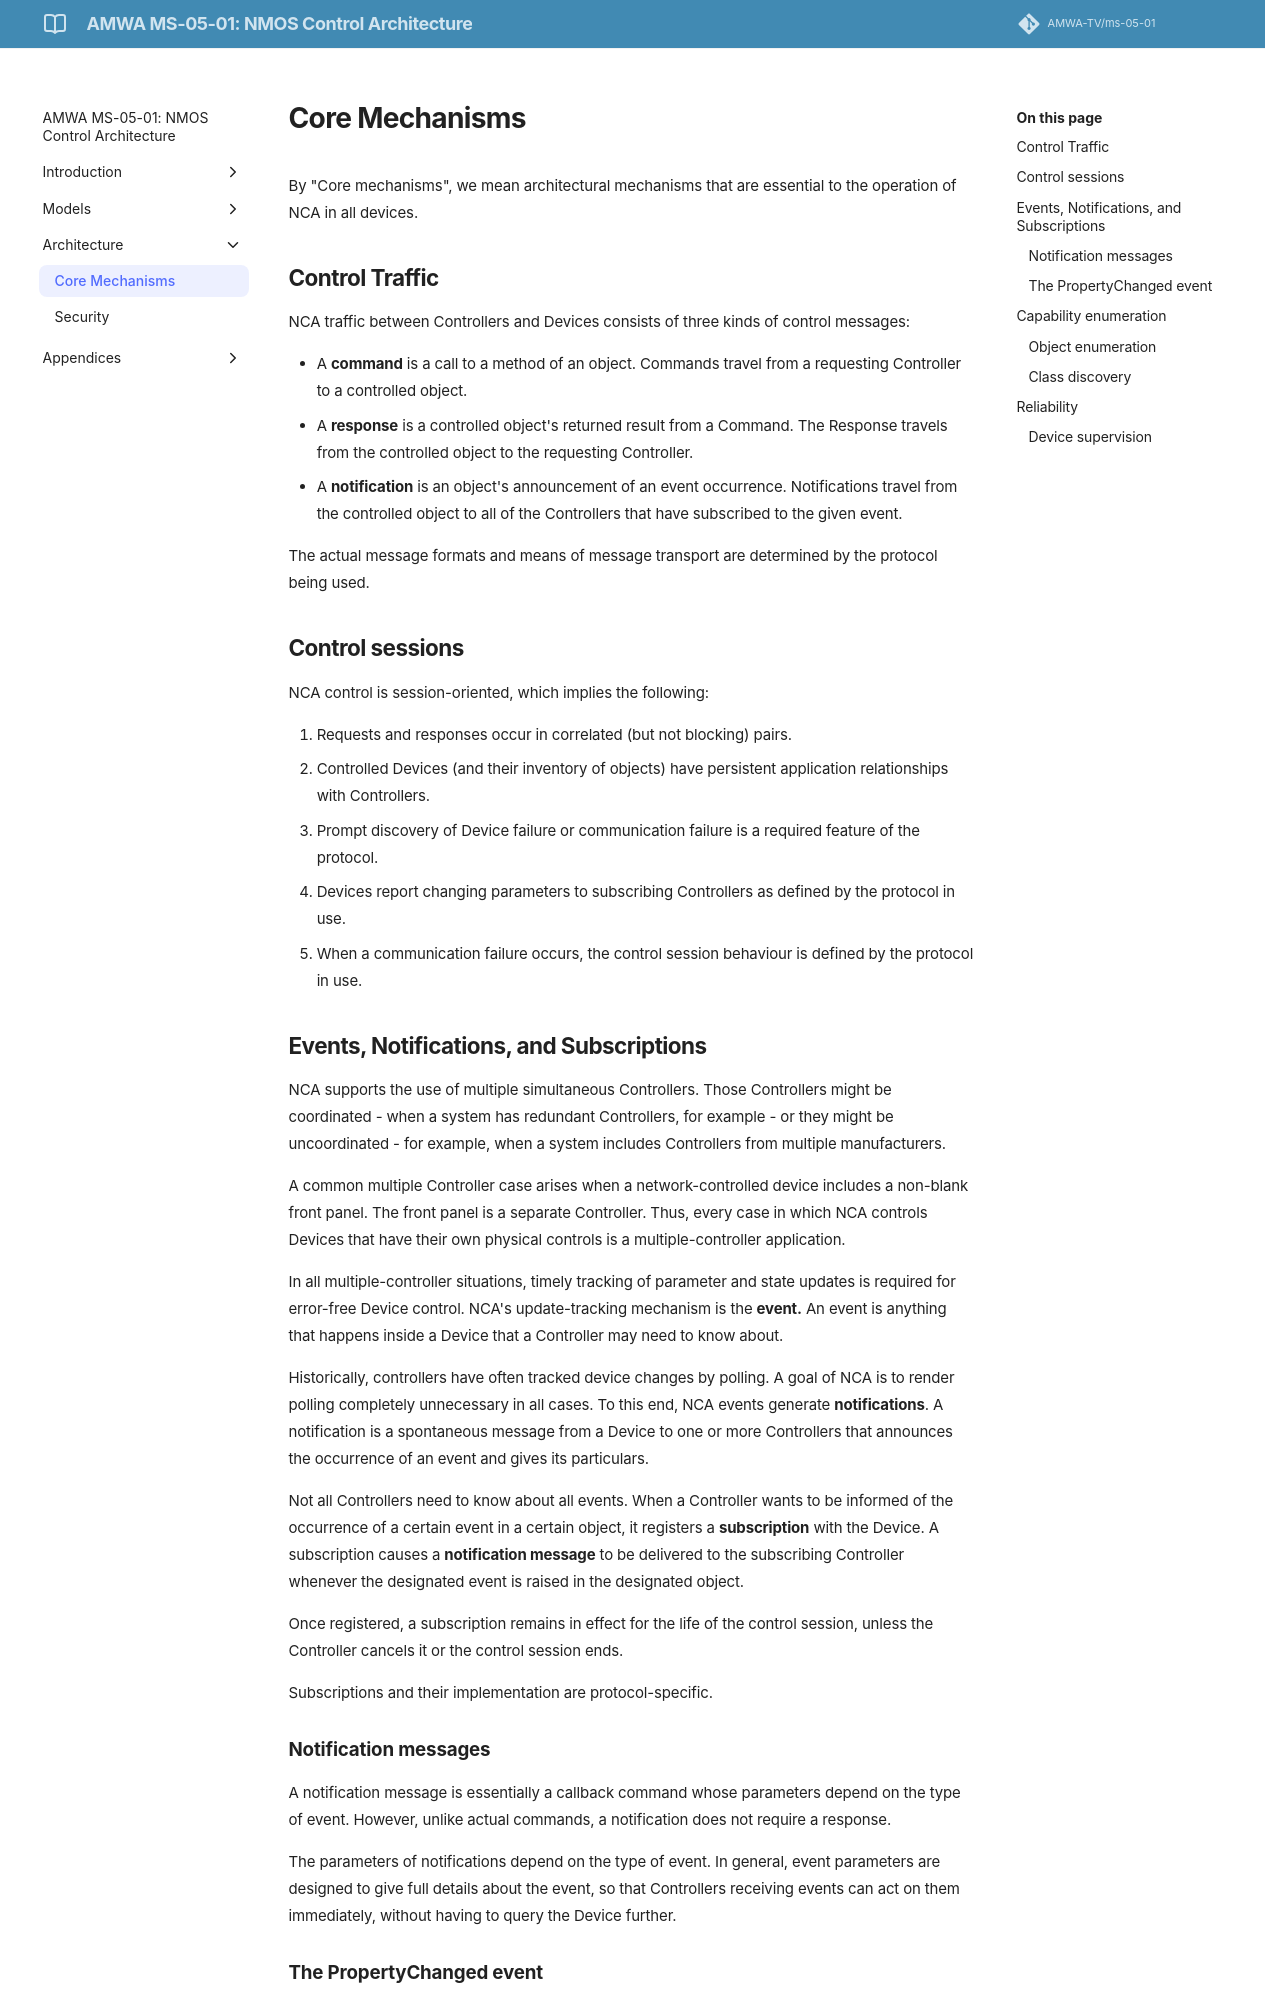

repository: AMWA-TV/ms-05-01 · page: v1.0.0/Core Mechanisms/index.html · generator: jekyll

# Core Mechanisms

By "Core mechanisms", we mean architectural mechanisms that are essential to the operation of NCA in all devices.

## Control Traffic

NCA traffic between Controllers and Devices consists of three kinds of control messages:

- A **command** is a call to a method of an object. Commands travel from a requesting Controller to a controlled object.
- A **response** is a controlled object's returned result from a Command. The Response travels from the controlled object to the requesting Controller.
- A **notification** is an object's announcement of an event occurrence. Notifications travel from the controlled object to all of the Controllers that have subscribed to the given event.

The actual message formats and means of message transport are determined by the protocol being used.

## Control sessions

NCA control is session-oriented, which implies the following:

1. Requests and responses occur in correlated (but not blocking) pairs.
1. Controlled Devices (and their inventory of objects) have persistent application relationships with Controllers.
1. Prompt discovery of Device failure or communication failure is a required feature of the protocol.
1. Devices report changing parameters to subscribing Controllers as defined by the protocol in use.
1. When a communication failure occurs, the control session behaviour is defined by the protocol in use.

## Events, Notifications, and Subscriptions

NCA supports the use of multiple simultaneous Controllers. Those Controllers might be coordinated - when a system has redundant Controllers, for example - or they might be uncoordinated - for example, when a system includes Controllers from multiple manufacturers.

A common multiple Controller case arises when a network-controlled device includes a non-blank front panel. The front panel is a separate Controller. Thus, every case in which NCA controls Devices that have their own physical controls is a multiple-controller application.

In all multiple-controller situations, timely tracking of parameter and state updates is required for error-free Device control. NCA's update-tracking mechanism is the **event.** An event is anything that happens inside a Device that a Controller may need to know about.

Historically, controllers have often tracked device changes by polling. A goal of NCA is to render polling completely unnecessary in all cases. To this end, NCA events generate **notifications**. A notification is a spontaneous message from a Device to one or more Controllers that announces the occurrence of an event and gives its particulars.

Not all Controllers need to know about all events. When a Controller wants to be informed of the occurrence of a certain event in a certain object, it registers a **subscription** with the Device. A subscription causes a **notification message** to be delivered to the subscribing Controller whenever the designated event is raised in the designated object.

Once registered, a subscription remains in effect for the life of the control session, unless the Controller cancels it or the control session ends.

Subscriptions and their implementation are protocol-specific.

### Notification messages

A notification message is essentially a callback command whose parameters depend on the type of event. However, unlike actual commands, a notification does not require a response.

The parameters of notifications depend on the type of event. In general, event parameters are designed to give full details about the event, so that Controllers receiving events can act on them immediately, without having to query the Device further.
